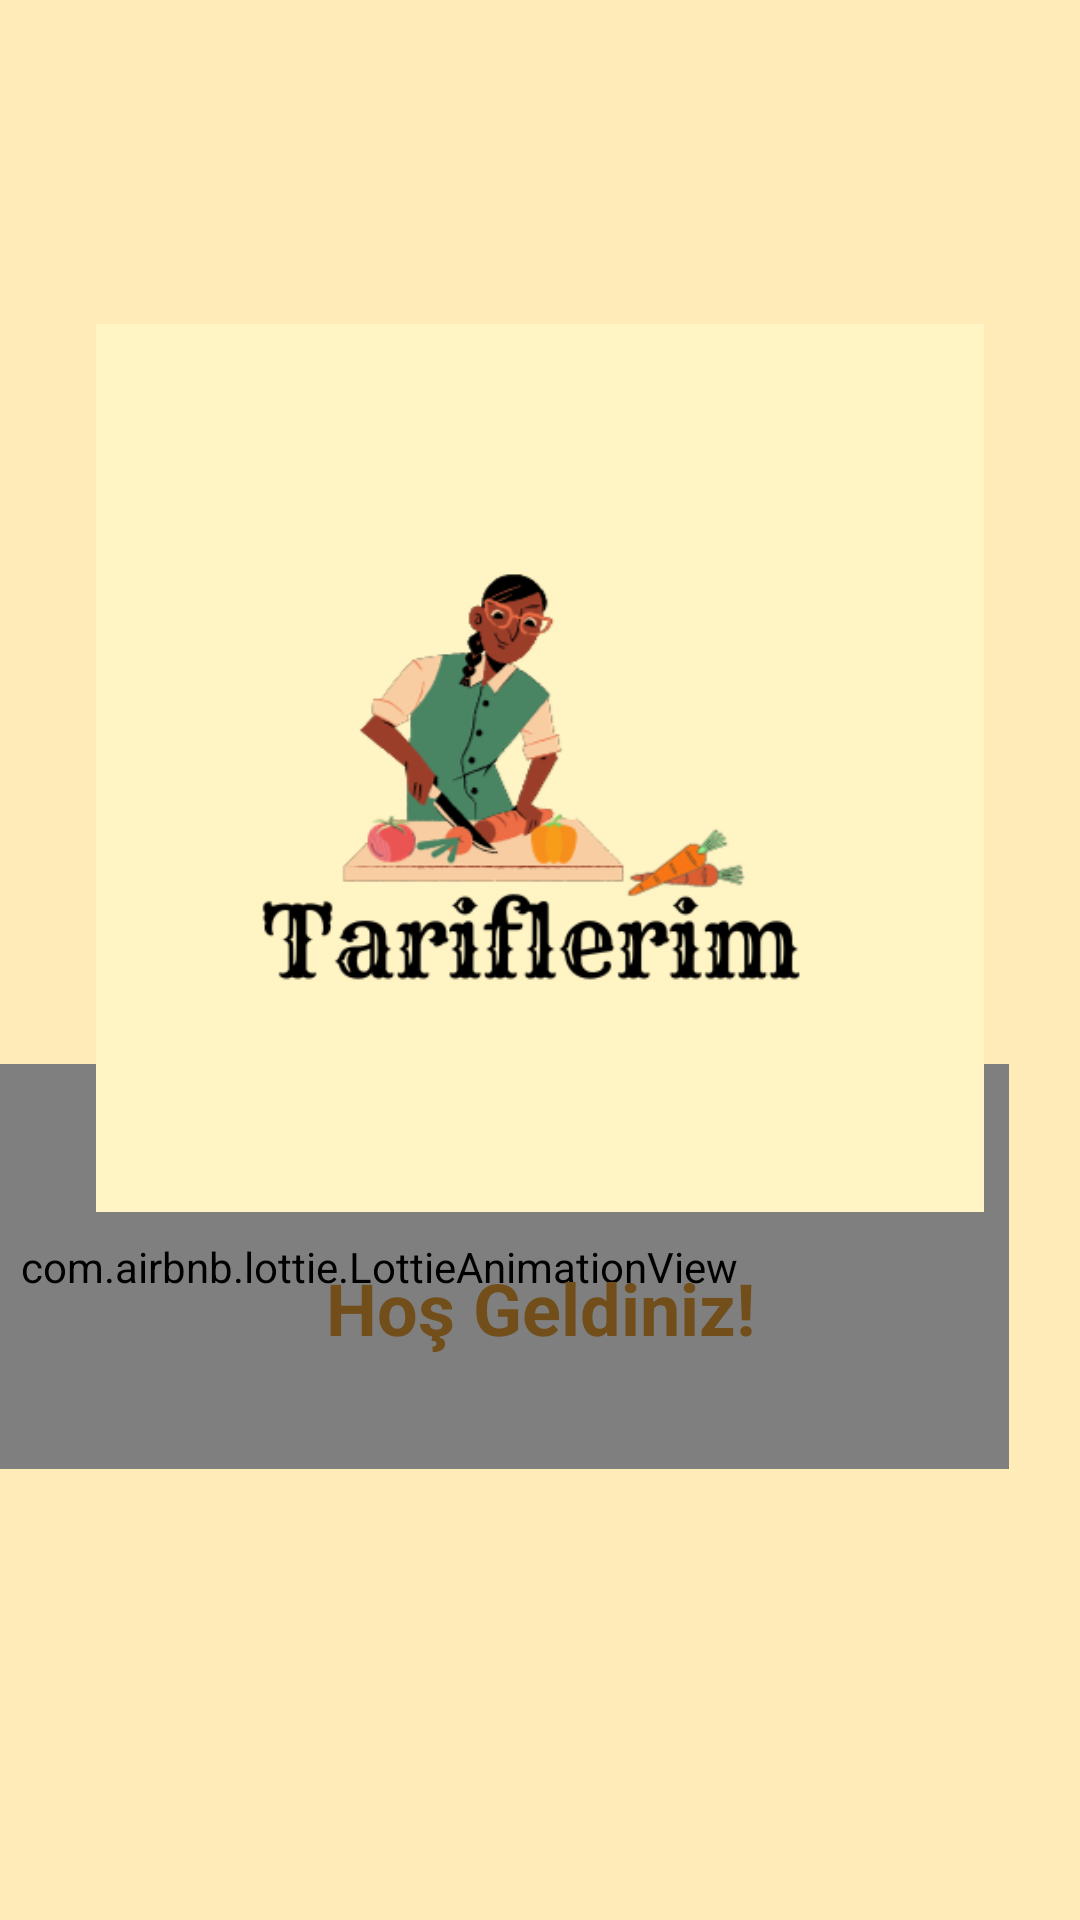

Reconstruct the res/layout file that produces this screen, plus the resources it refers to.
<!-- AndroidManifest.xml: application theme AppTheme -->
<!-- res/layout/activity_splash_screen.xml -->
<?xml version="1.0" encoding="utf-8"?>
<androidx.constraintlayout.widget.ConstraintLayout xmlns:android="http://schemas.android.com/apk/res/android"
    xmlns:app="http://schemas.android.com/apk/res-auto"
    xmlns:tools="http://schemas.android.com/tools"
    android:layout_width="match_parent"
    android:layout_height="match_parent"

    android:background="#FFEBB8"
    android:gravity="center">

    

    

    <com.airbnb.lottie.LottieAnimationView

        android:id="@+id/myAnimation"
        android:layout_width="420dp"
        android:layout_height="135dp"
        android:layout_marginEnd="24dp"
        android:layout_marginBottom="200dp"
        app:layout_constraintBottom_toBottomOf="parent"
        app:layout_constraintEnd_toEndOf="parent"
        app:layout_constraintTop_toBottomOf="@+id/logoImageView"
        app:lottie_autoPlay="true"
        app:lottie_loop="true"
        app:lottie_rawRes="@raw/slashanimation" />

    <ImageView
        android:id="@+id/logoImageView"
        android:layout_width="match_parent"
        android:layout_height="296dp"
        android:layout_marginTop="108dp"
        android:scaleType="fitCenter"
        android:src="@drawable/tariflerim"
        app:layout_constraintEnd_toEndOf="parent"
        app:layout_constraintHorizontal_bias="1.0"
        app:layout_constraintStart_toStartOf="parent"
        app:layout_constraintTop_toTopOf="parent"></ImageView>

    <TextView
        android:id="@+id/textView"
        android:layout_width="wrap_content"
        android:layout_height="wrap_content"
        android:layout_below="@+id/logoImageView"
        android:layout_centerHorizontal="true"
        android:layout_marginBottom="188dp"
        android:text="Hoş Geldiniz!"
        android:textColor="#714E1A"
        android:textSize="24sp"
        android:textStyle="bold"
        app:layout_constraintBottom_toBottomOf="parent"
        app:layout_constraintEnd_toEndOf="parent"
        app:layout_constraintStart_toStartOf="parent" />

</androidx.constraintlayout.widget.ConstraintLayout>
<!-- resources referenced by this layout -->
<resources>
  <!-- drawable tariflerim: png bitmap (drawable, 40353 bytes) -->
  <style name="AppTheme" parent="Theme.AppCompat.Light.DarkActionBar">
          
          <item name="windowActionBar">false</item>
          <item name="windowNoTitle">true</item>
          <item name="colorPrimary">#E86339</item>
          <item name="colorPrimaryDark">#FFF1BE</item>
          <item name="colorAccent">#833C1F</item>
      </style>
</resources>
